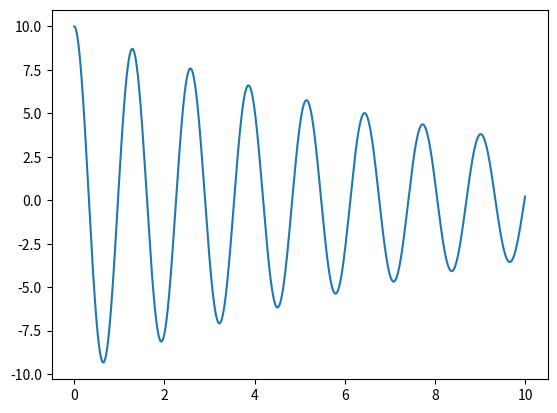

Reproduce this figure in Python.
# [redacted]

import numpy as np
import matplotlib.pyplot as plt

def F(y,t):
    return A_inv.dot(B.dot(y))


M=4.2
C=1.0
K=100.0

A=np.array([[1, 0], [-C/M,-K/M]])
A_inv=np.linalg.inv(A)
B=np.array([[1, 0], [C,K]])

X0=10
Y0=0
Y0_d=-10

time_step=0.001
time_range=10
nb_step=int(time_range/time_step)+1



X=np.zeros((int(time_range/time_step)+1,1))
X_2=np.zeros((int(time_range/time_step)+1,1))

Y=np.zeros((int(time_range/time_step)+1,1))
Y_2=np.zeros((int(time_range/time_step)+1,1))

Y_d=np.zeros((int(time_range/time_step)+1,1))
Y_d_2=np.zeros((int(time_range/time_step)+1,1))

time=np.zeros((int(time_range/time_step)+1,1))

time_2=np.zeros((int(time_range/time_step)+1,1))



S=np.zeros((2,1))
Y[0]=Y0
X[0]=X0
Y_d[0]=Y0_d

S[0]=X0
S[1]=Y0

Y_2[0]=Y0
X_2[0]=X0
Y_d_2[0]=Y0_d



t=0
i=1

while i<nb_step :

    Y[i,0]=Y_d[i-1,0]*time_step+Y[i-1,0]
    X[i,0]=Y[i-1,0]*time_step+X[i-1,0]
    Y_d[i,0]=-K*X[i,0]/M-C*Y[i,0]/M

    t+=time_step
    time[i,0]=t
    i+=1




plt.plot(time,X)